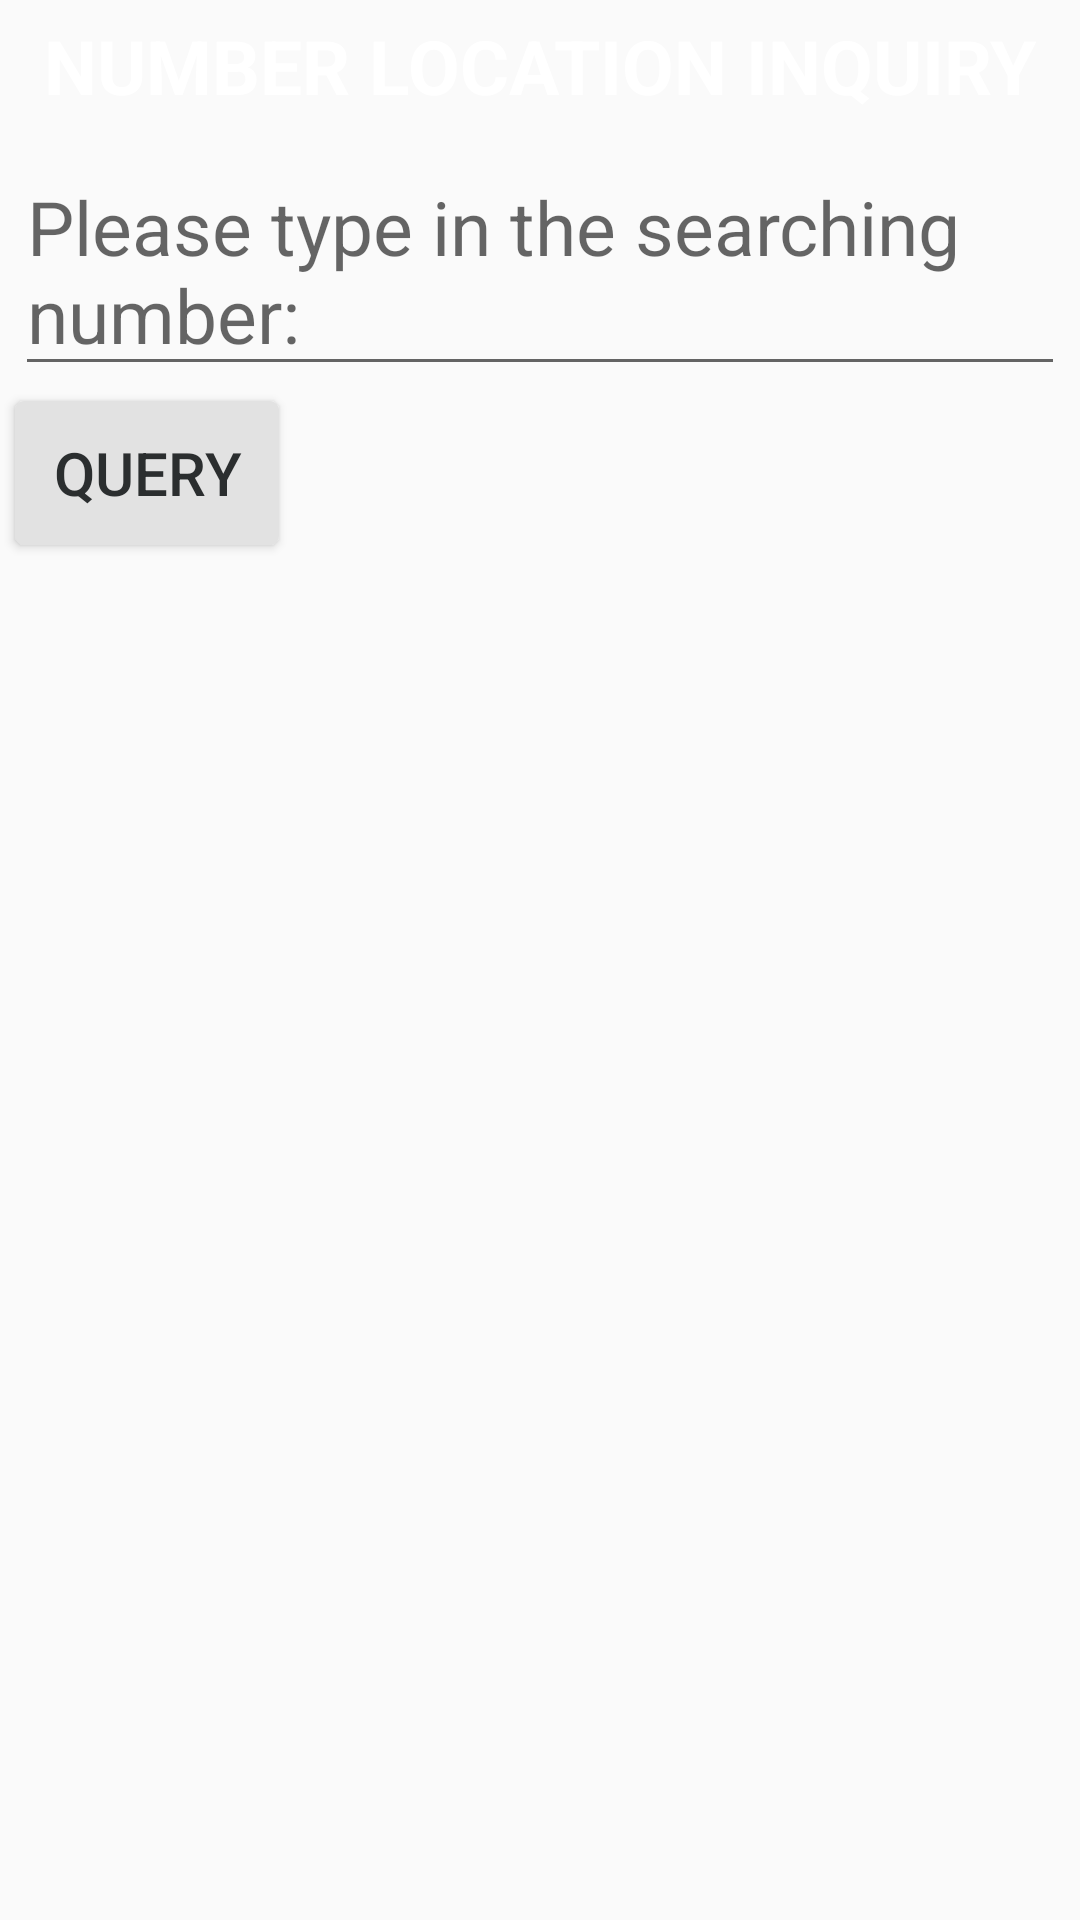

Here is an Android app screen rendered from its layout file. Give the layout XML and the strings, colors and styles it references.
<!-- AndroidManifest.xml: application theme AppTheme -->
<!-- res/layout/activity_tools_location_inquiry.xml -->
<?xml version="1.0" encoding="utf-8"?>
<LinearLayout xmlns:android="http://schemas.android.com/apk/res/android"
              android:orientation="vertical"
              android:layout_width="match_parent"
              android:focusable="true"
              android:focusableInTouchMode="true"
              android:layout_height="match_parent">
    <TextView style="@style/titleTheme"
              android:text="@string/phone_number_location_inquiry_title"/>
    <EditText android:layout_width="match_parent"
              android:textSize="25sp"
              android:layout_margin="5dp"
              android:textColor="#2B2E2F"
              android:hint="@string/searching_number_hint"
              android:id="@+id/et_tools_location_inquiry"
              android:layout_height="wrap_content"/>
    <Button android:layout_width="wrap_content"
            android:id="@+id/btn_tools_location_inquiry"
            android:text="@string/location_inquiry_button"
            android:layout_marginLeft="5dp"
            android:textColor="#2B2E2F"
            android:textSize="20sp"
            android:background="@drawable/choose_contact_button"
            android:layout_height="wrap_content"/>
    <TextView android:layout_width="match_parent"
              android:textSize="25sp"
              android:textColor="#2B2E2F"
              android:layout_margin="5dp"
              android:id="@+id/tv_tools_location_inquiry"
              android:layout_height="wrap_content"/>


</LinearLayout>
<!-- resources referenced by this layout -->
<resources>
  <!-- drawable choose_contact_button (drawable) -->
  <?xml version="1.0" encoding="utf-8"?>
  <selector xmlns:android="http://schemas.android.com/apk/res/android">
      <item android:drawable="@drawable/choose_contact_unpress" android:state_pressed="false"/>
      <item android:drawable="@drawable/choose_contact_press" android:state_pressed="true"/>
  </selector>
  <string name="location_inquiry_button">Query</string>
  <string name="phone_number_location_inquiry_title">NUMBER LOCATION INQUIRY</string>
  <string name="searching_number_hint">Please type in the searching number:</string>
  <style name="titleTheme">
           <item name="android:layout_width">match_parent</item>
           <item name="android:layout_height">wrap_content</item>
           <item name="android:background">@drawable/title_bar9</item>
           <item name="android:textSize">25sp</item>
           <item name="android:textStyle">bold</item>
           <item name="android:textColor">#ffffff</item>
           <item name="android:gravity">center</item>
           <item name="android:padding">5dp</item>
       </style>
  <style name="AppTheme" parent="Theme.AppCompat.Light.DarkActionBar">
          
          <item name="windowNoTitle">true</item>
          <item name="colorPrimary">@color/colorPrimary</item>
          <item name="colorPrimaryDark">@color/colorPrimaryDark</item>
          <item name="colorAccent">@color/colorAccent</item>
      </style>
  <!-- drawable choose_contact_unpress (drawable) -->
  <?xml version="1.0" encoding="utf-8"?>
  <shape xmlns:android="http://schemas.android.com/apk/res/android">
      <corners android:radius="3sp"/>
      <solid android:color="#e2e2e2"/>
  </shape>
  <!-- drawable choose_contact_press (drawable) -->
  <?xml version="1.0" encoding="utf-8"?>
  <shape xmlns:android="http://schemas.android.com/apk/res/android">
      <corners android:radius="3sp"/>
      <solid android:color="#ababab"/>
  </shape>
  <!-- not gathered from this repository: default colours our renderer supplied (Android Studio template values) -->
  <color name="colorPrimary">#FF6200EE</color>
  <color name="colorPrimaryDark">#FF3700B3</color>
  <color name="colorAccent">#FF03DAC5</color>
</resources>
